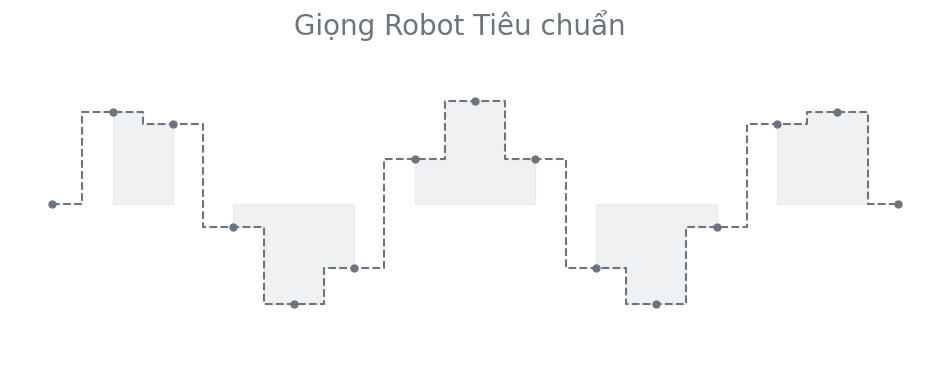

The matplotlib source for this figure:
import matplotlib.pyplot as plt
import numpy as np

# --- Data ---
t = np.linspace(0, 2.5, 15) # Rất ít điểm dữ liệu
amplitude = np.sin(t * 2 * np.pi)

# --- Plot ---
fig, ax = plt.subplots(figsize=(12, 4))

# Vẽ các điểm dữ liệu rời rạc
ax.plot(t, amplitude, 'o', color="#6c757d", markersize=5)

# Vẽ đường gãy khúc nối các điểm
ax.step(t, amplitude, where='mid', color="#6c757d", linestyle='--', linewidth=1.5)

# Hiệu ứng tô màu
ax.fill_between(t, amplitude, 0, where=amplitude > 0, color="#6c757d", alpha=0.1, step='mid')
ax.fill_between(t, amplitude, 0, where=amplitude <= 0, color="#6c757d", alpha=0.1, step='mid')

# Xóa tất cả các chi tiết thừa
ax.set_ylim([-1.5, 1.5])
ax.set_axis_off()

# Tiêu đề
fig.suptitle(
    "Giọng Robot Tiêu chuẩn",
    fontsize=20,
    fontname="DejaVu Sans",
    color="#6c757d",
    y=0.98
)

# --- Render ---
fig.patch.set_alpha(0.0)
ax.patch.set_alpha(0.0)
plt.savefig("waveform_low.png", dpi=200, bbox_inches="tight", pad_inches=0.1)
plt.close()

print("Đã tạo lại waveform_low.png phiên bản chuyên nghiệp.")
